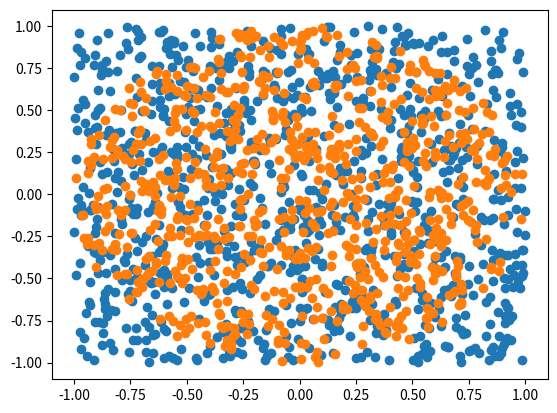

Recreate this plot in Python.
import numpy as np
import matplotlib.pyplot as plt


def square_uniform_sampling(num_samples):
    return np.random.uniform(low=[-1,-1], high=[1,1], size=(num_samples,2))


def point_in_circle(point):
    return point[0]**2 + point[1]**2 < 1


def get_points_in_circle(points):
    return points[list(map(point_in_circle, points))]


def circle_uniform_sampling(num_samples):
    square_points = square_uniform_sampling(num_samples)
    return get_points_in_circle(square_points)


def plot(data):
    plt.scatter(data[:,0], data[:,1])
    plt.show()


def main():
    num_samples = 1000
    square_samples = square_uniform_sampling(num_samples)
    plot(square_samples)
    circle_samples = circle_uniform_sampling(num_samples)
    plot(circle_samples)


if __name__ == "__main__":
    main()